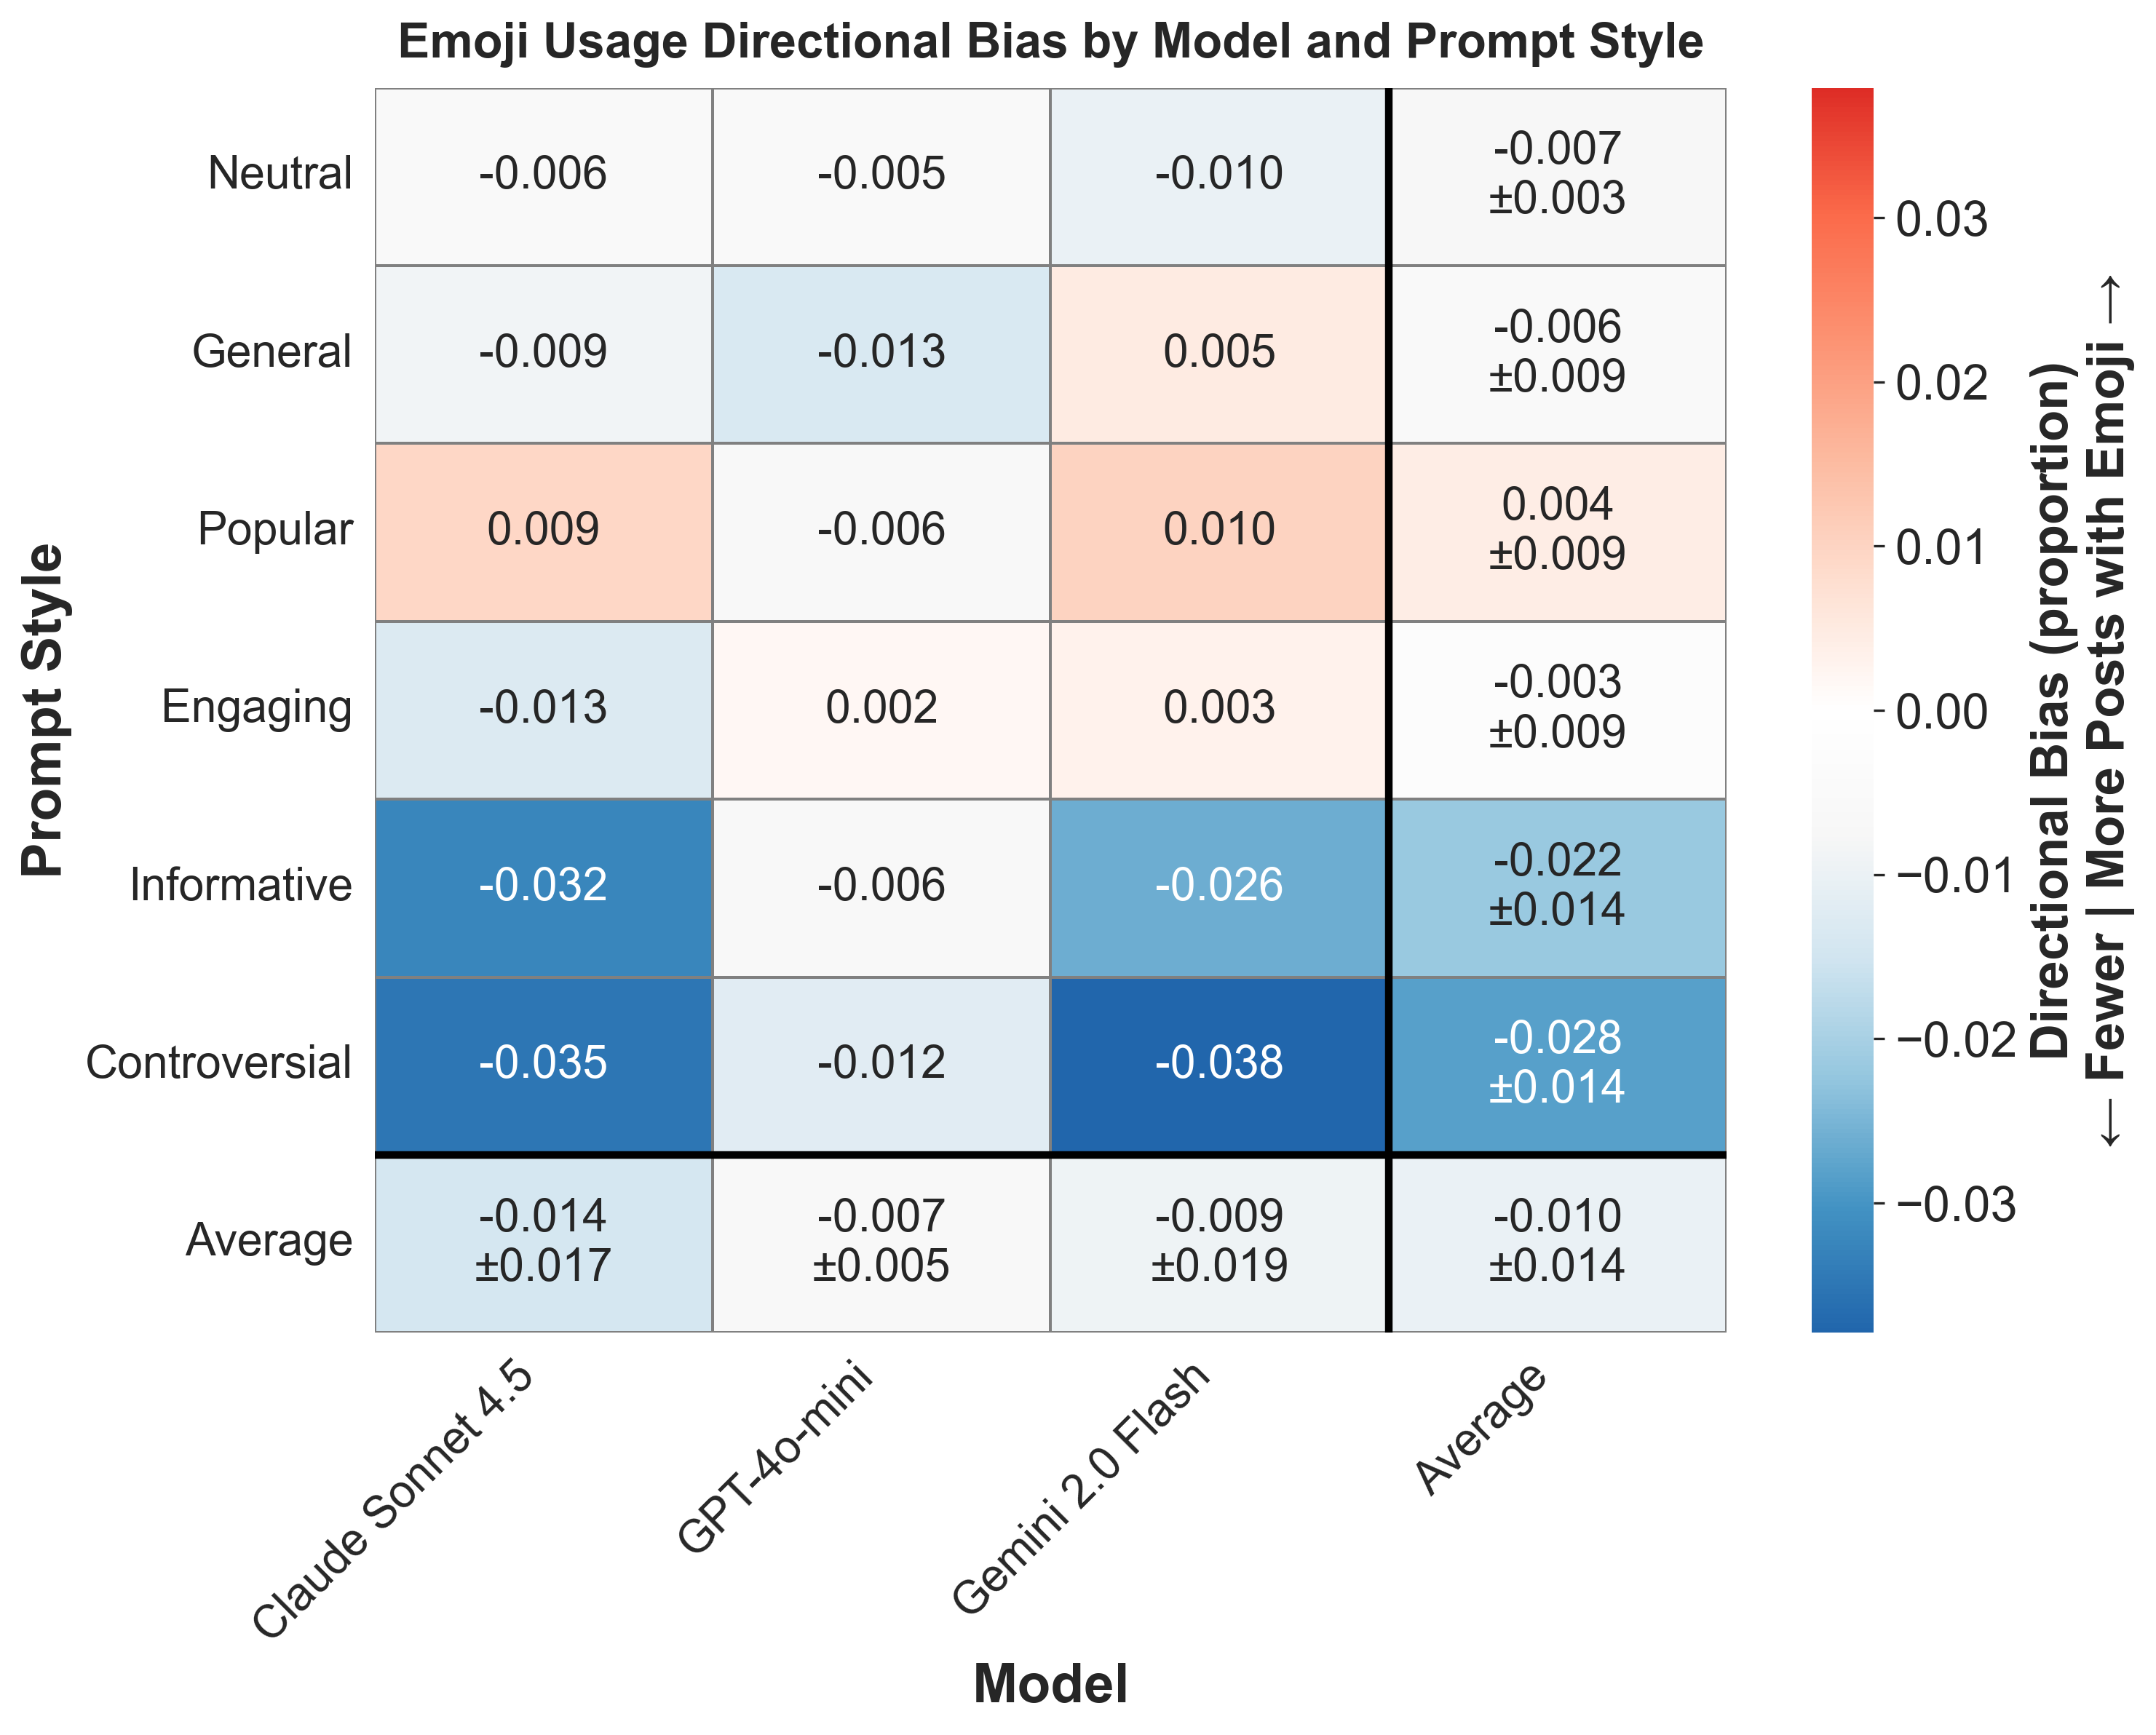

The file beside this chart, header and first rows:
provider, prompt_style, mean_bias, std_bias, provider_label
anthropic, controversial, -0.03518, , Claude Sonnet 4.5
anthropic, engaging, -0.01298, , Claude Sonnet 4.5
anthropic, general, -0.008598, , Claude Sonnet 4.5
anthropic, informative, -0.03242, , Claude Sonnet 4.5
anthropic, neutral, -0.005827, , Claude Sonnet 4.5
anthropic, popular, 0.009427, , Claude Sonnet 4.5
gemini, controversial, -0.03791, , Gemini 2.0 Flash
gemini, engaging, 0.00297, , Gemini 2.0 Flash
gemini, general, 0.004926, , Gemini 2.0 Flash
gemini, informative, -0.02628, , Gemini 2.0 Flash
gemini, neutral, -0.01018, , Gemini 2.0 Flash
gemini, popular, 0.01014, , Gemini 2.0 Flash
openai, controversial, -0.01211, , GPT-4o-mini
openai, engaging, 0.001996, , GPT-4o-mini
openai, general, -0.01338, , GPT-4o-mini
openai, informative, -0.006395, , GPT-4o-mini
openai, neutral, -0.005422, , GPT-4o-mini
openai, popular, -0.006316, , GPT-4o-mini
